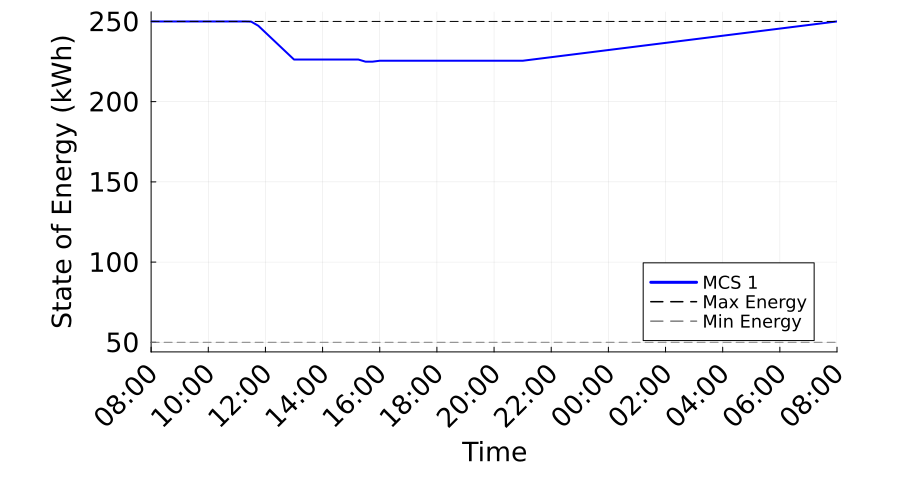

The data file committed next to this chart (first rows):
Time_Period, Time_Label, MCS_1_SOE_kWh, MCS_1_Max_SOE_kWh, MCS_1_Min_SOE_kWh
1, 08:00, 250.0, 250.0, 50.0
2, 08:15, 250.0, 250.0, 50.0
3, 08:30, 250.0, 250.0, 50.0
4, 08:45, 250.0, 250.0, 50.0
5, 09:00, 250.0, 250.0, 50.0
6, 09:15, 250.0, 250.0, 50.0
7, 09:30, 250.0, 250.0, 50.0
8, 09:45, 250.0, 250.0, 50.0
9, 10:00, 250.0, 250.0, 50.0
10, 10:15, 250.0, 250.0, 50.0
11, 10:30, 250.0, 250.0, 50.0
12, 10:45, 250.0, 250.0, 50.0
13, 11:00, 250.0, 250.0, 50.0
14, 11:15, 250.0, 250.0, 50.0
15, 11:30, 249.9, 250.0, 50.0
16, 11:45, 247.3, 250.0, 50.0
17, 12:00, 243.1, 250.0, 50.0
18, 12:15, 238.9, 250.0, 50.0
19, 12:30, 234.7, 250.0, 50.0
20, 12:45, 230.5, 250.0, 50.0
21, 13:00, 226.3, 250.0, 50.0
22, 13:15, 226.3, 250.0, 50.0
23, 13:30, 226.3, 250.0, 50.0
24, 13:45, 226.3, 250.0, 50.0
25, 14:00, 226.3, 250.0, 50.0
26, 14:15, 226.3, 250.0, 50.0
27, 14:30, 226.3, 250.0, 50.0
28, 14:45, 226.3, 250.0, 50.0
29, 15:00, 226.3, 250.0, 50.0
30, 15:15, 226.3, 250.0, 50.0
31, 15:30, 224.9, 250.0, 50.0
32, 15:45, 224.9, 250.0, 50.0
33, 16:00, 225.5, 250.0, 50.0
34, 16:15, 225.5, 250.0, 50.0
35, 16:30, 225.5, 250.0, 50.0
36, 16:45, 225.5, 250.0, 50.0
37, 17:00, 225.5, 250.0, 50.0
38, 17:15, 225.5, 250.0, 50.0
39, 17:30, 225.5, 250.0, 50.0
40, 17:45, 225.5, 250.0, 50.0
41, 18:00, 225.5, 250.0, 50.0
42, 18:15, 225.5, 250.0, 50.0
43, 18:30, 225.5, 250.0, 50.0
44, 18:45, 225.5, 250.0, 50.0
45, 19:00, 225.5, 250.0, 50.0
46, 19:15, 225.5, 250.0, 50.0
47, 19:30, 225.5, 250.0, 50.0
48, 19:45, 225.5, 250.0, 50.0
49, 20:00, 225.5, 250.0, 50.0
50, 20:15, 225.5, 250.0, 50.0
51, 20:30, 225.5, 250.0, 50.0
52, 20:45, 225.5, 250.0, 50.0
53, 21:00, 225.5, 250.0, 50.0
54, 21:15, 226.1, 250.0, 50.0
55, 21:30, 226.6, 250.0, 50.0
56, 21:45, 227.2, 250.0, 50.0
57, 22:00, 227.7, 250.0, 50.0
58, 22:15, 228.3, 250.0, 50.0
59, 22:30, 228.8, 250.0, 50.0
60, 22:45, 229.4, 250.0, 50.0
... 37 more rows
